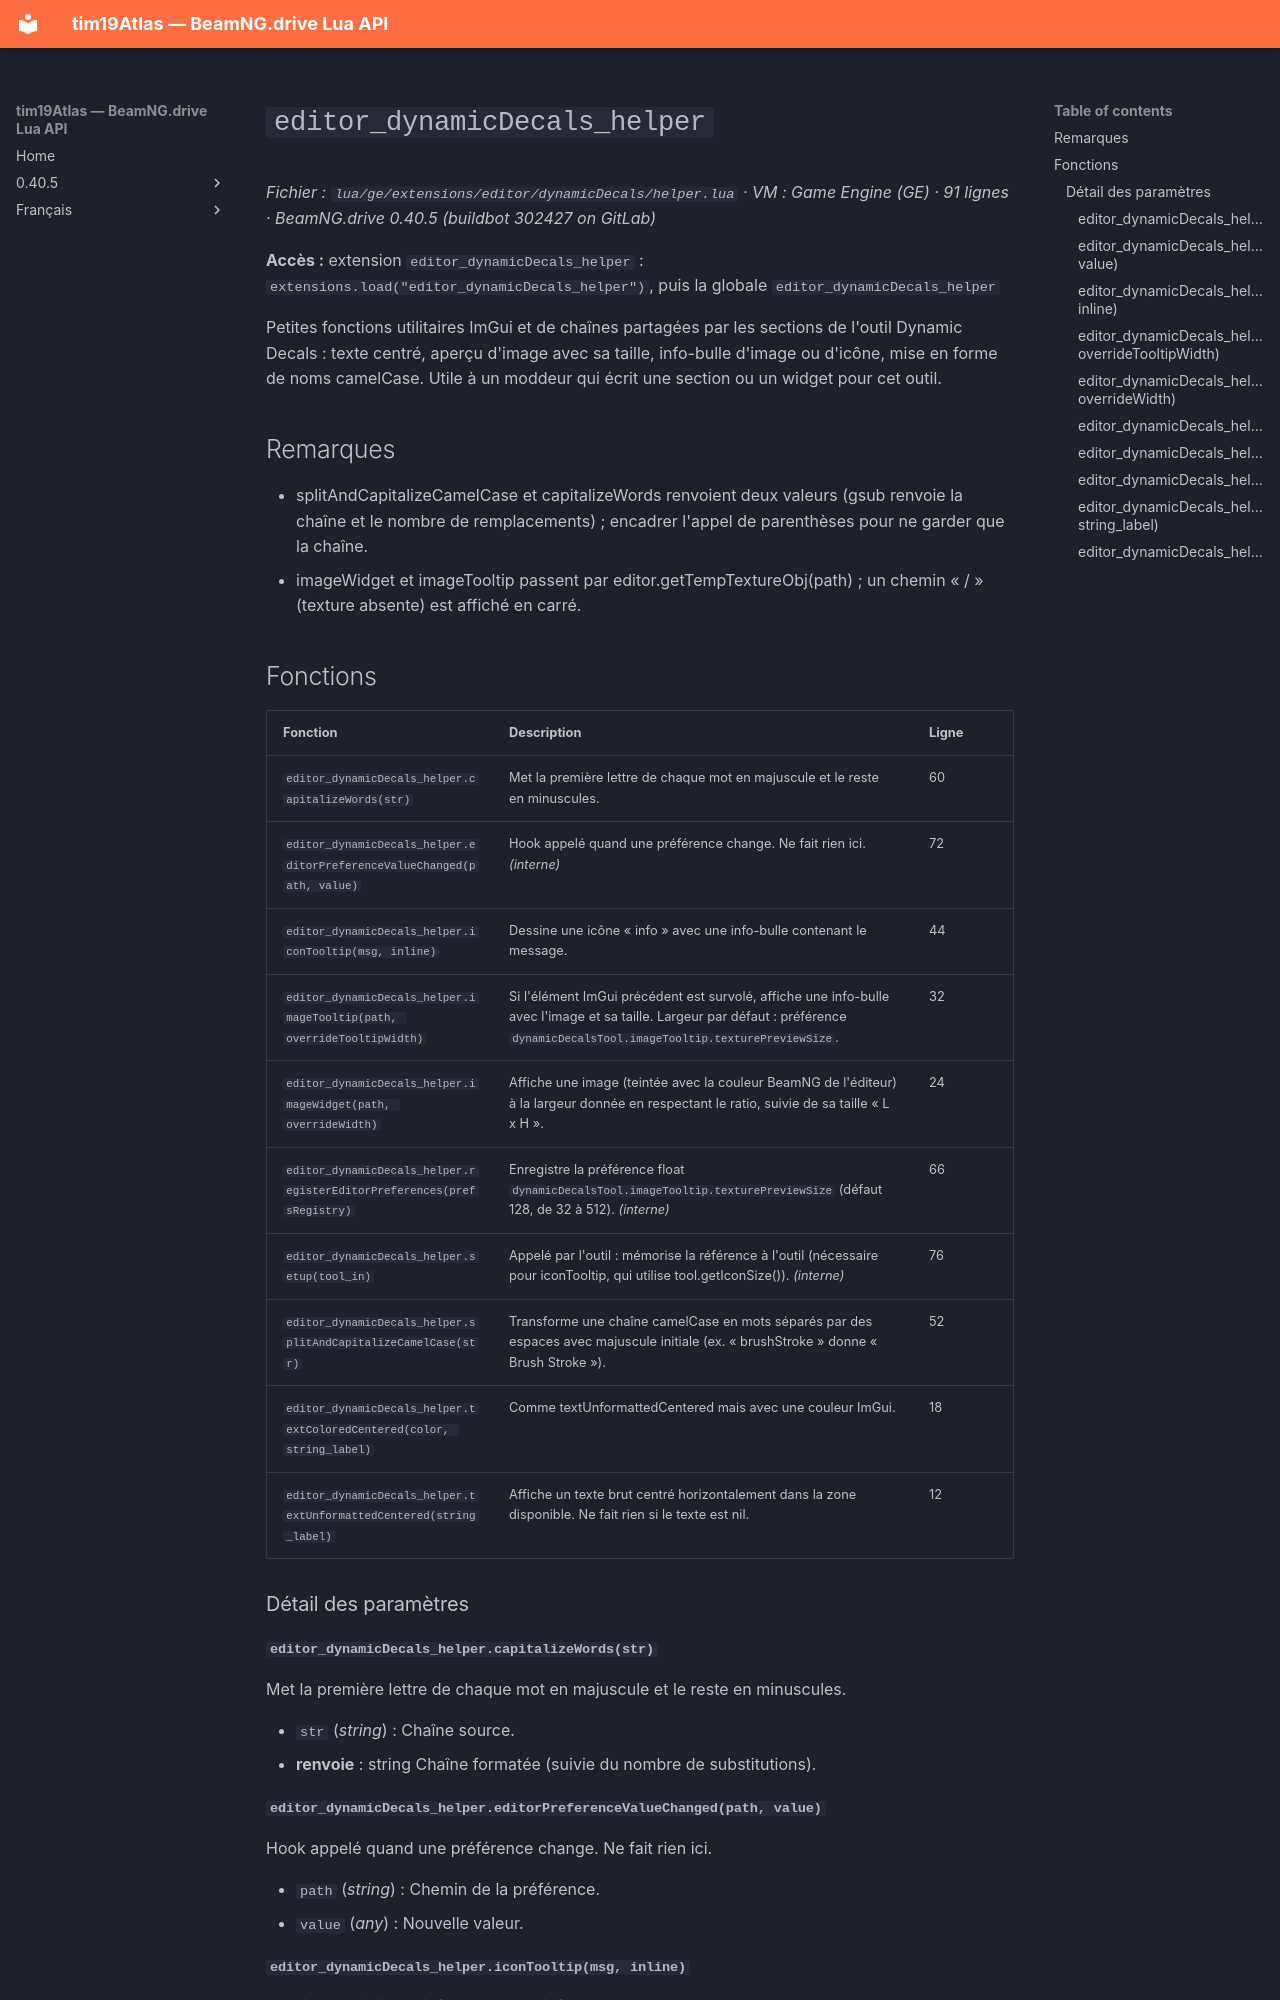

repository: Tim0219800/beamng-lua-atlas · page: fr/0.40.5/ge/extensions/editor/dynamicDecals/helper.html · generator: mkdocs

# `editor_dynamicDecals_helper`

*Fichier : `lua/ge/extensions/editor/dynamicDecals/helper.lua` · VM : Game Engine (GE) · 91 lignes · BeamNG.drive 0.40.5 (buildbot 302427 on GitLab)*

**Accès :** extension `editor_dynamicDecals_helper` : `extensions.load("editor_dynamicDecals_helper")`, puis la globale `editor_dynamicDecals_helper`

Petites fonctions utilitaires ImGui et de chaînes partagées par les sections de l'outil Dynamic Decals : texte centré, aperçu d'image avec sa taille, info-bulle d'image ou d'icône, mise en forme de noms camelCase. Utile à un moddeur qui écrit une section ou un widget pour cet outil.

## Remarques

- splitAndCapitalizeCamelCase et capitalizeWords renvoient deux valeurs (gsub renvoie la chaîne et le nombre de remplacements) ; encadrer l'appel de parenthèses pour ne garder que la chaîne.
- imageWidget et imageTooltip passent par editor.getTempTextureObj(path) ; un chemin « / » (texture absente) est affiché en carré.

## Fonctions

| Fonction | Description | Ligne |
|---|---|---|
| `editor_dynamicDecals_helper.capitalizeWords(str)` | Met la première lettre de chaque mot en majuscule et le reste en minuscules. | 60 |
| `editor_dynamicDecals_helper.editorPreferenceValueChanged(path, value)` | Hook appelé quand une préférence change. Ne fait rien ici. *(interne)* | 72 |
| `editor_dynamicDecals_helper.iconTooltip(msg, inline)` | Dessine une icône « info » avec une info-bulle contenant le message. | 44 |
| `editor_dynamicDecals_helper.imageTooltip(path, overrideTooltipWidth)` | Si l'élément ImGui précédent est survolé, affiche une info-bulle avec l'image et sa taille. Largeur par défaut : préférence `dynamicDecalsTool.imageTooltip.texturePreviewSize`. | 32 |
| `editor_dynamicDecals_helper.imageWidget(path, overrideWidth)` | Affiche une image (teintée avec la couleur BeamNG de l'éditeur) à la largeur donnée en respectant le ratio, suivie de sa taille « L x H ». | 24 |
| `editor_dynamicDecals_helper.registerEditorPreferences(prefsRegistry)` | Enregistre la préférence float `dynamicDecalsTool.imageTooltip.texturePreviewSize` (défaut 128, de 32 à 512). *(interne)* | 66 |
| `editor_dynamicDecals_helper.setup(tool_in)` | Appelé par l'outil : mémorise la référence à l'outil (nécessaire pour iconTooltip, qui utilise tool.getIconSize()). *(interne)* | 76 |
| `editor_dynamicDecals_helper.splitAndCapitalizeCamelCase(str)` | Transforme une chaîne camelCase en mots séparés par des espaces avec majuscule initiale (ex. « brushStroke » donne « Brush Stroke »). | 52 |
| `editor_dynamicDecals_helper.textColoredCentered(color, string_label)` | Comme textUnformattedCentered mais avec une couleur ImGui. | 18 |
| `editor_dynamicDecals_helper.textUnformattedCentered(string_label)` | Affiche un texte brut centré horizontalement dans la zone disponible. Ne fait rien si le texte est nil. | 12 |

### Détail des paramètres

#### `editor_dynamicDecals_helper.capitalizeWords(str)`

Met la première lettre de chaque mot en majuscule et le reste en minuscules.

- `str` (*string*) : Chaîne source.
- **renvoie** : string Chaîne formatée (suivie du nombre de substitutions).

#### `editor_dynamicDecals_helper.editorPreferenceValueChanged(path, value)`

Hook appelé quand une préférence change. Ne fait rien ici.

- `path` (*string*) : Chemin de la préférence.
- `value` (*any*) : Nouvelle valeur.
